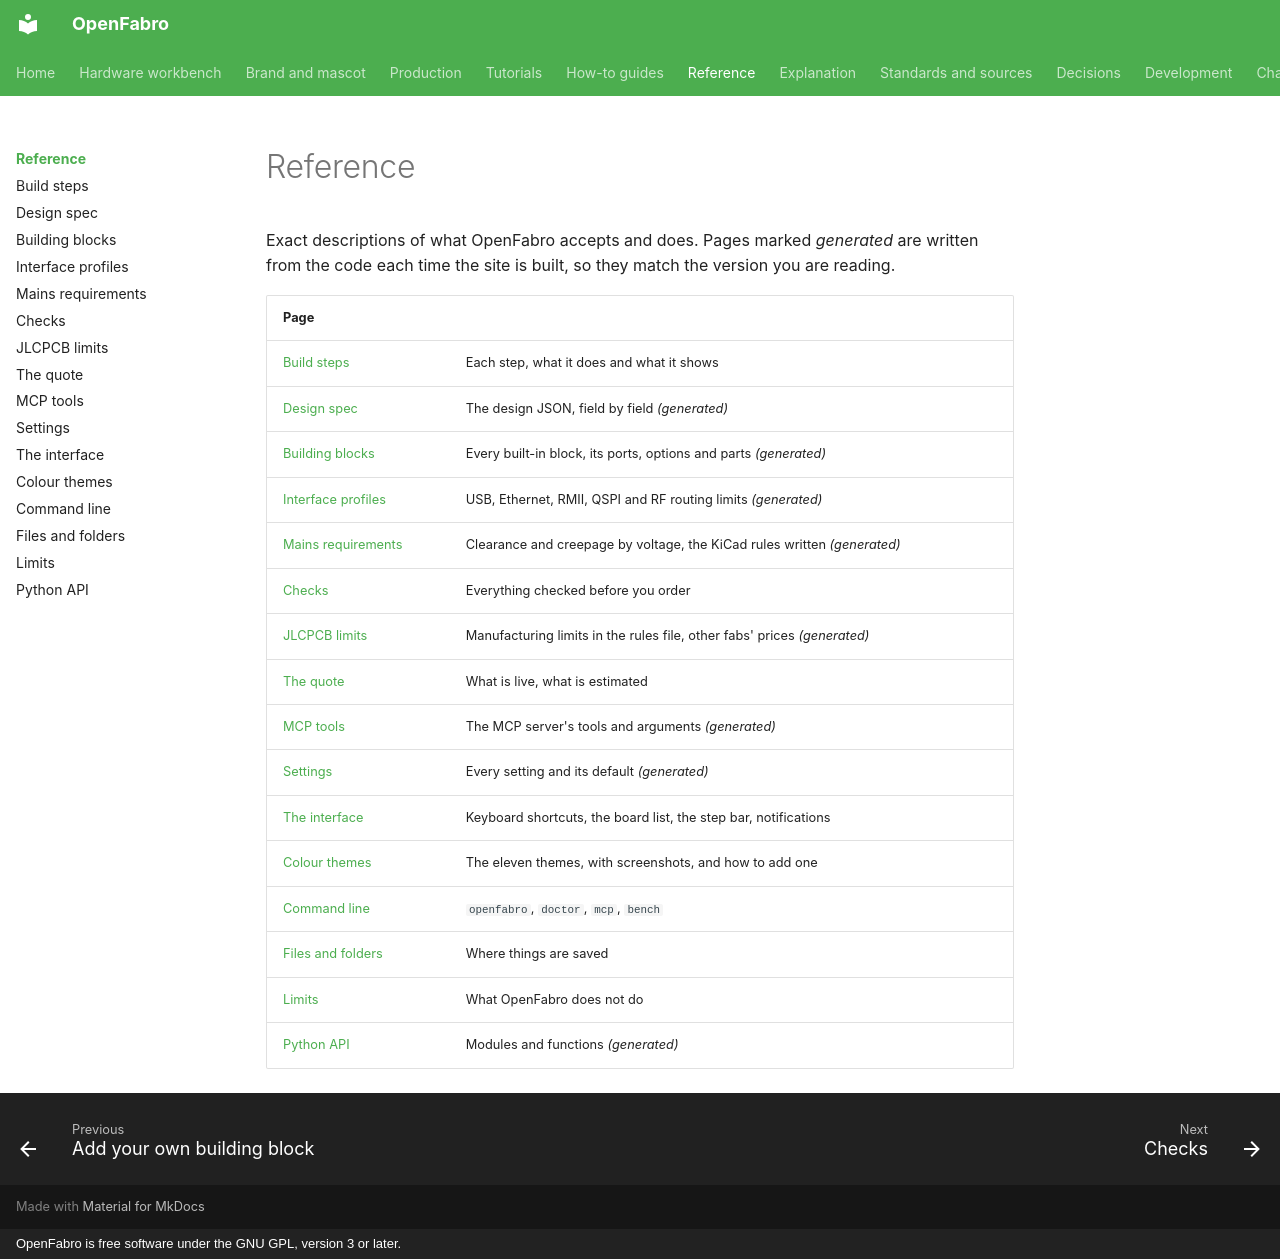

repository: AllenPeng0209/OpenFabro · page: reference/index.html · generator: mkdocs · copyright: OpenFabro is free software under the GNU GPL, version 3 or later.

# Reference

Exact descriptions of what OpenFabro accepts and does. Pages marked *generated* are written from the code each
time the site is built, so they match the version you are reading.

| Page | |
|---|---|
| [Build steps](steps.md) | Each step, what it does and what it shows |
| [Design spec](spec.md) | The design JSON, field by field *(generated)* |
| [Building blocks](blocks.md) | Every built-in block, its ports, options and parts *(generated)* |
| [Interface profiles](profiles.md) | USB, Ethernet, RMII, QSPI and RF routing limits *(generated)* |
| [Mains requirements](mains.md) | Clearance and creepage by voltage, the KiCad rules written *(generated)* |
| [Checks](checks.md) | Everything checked before you order |
| [JLCPCB limits](jlc-limits.md) | Manufacturing limits in the rules file, other fabs' prices *(generated)* |
| [The quote](quote.md) | What is live, what is estimated |
| [MCP tools](mcp-tools.md) | The MCP server's tools and arguments *(generated)* |
| [Settings](settings.md) | Every setting and its default *(generated)* |
| [The interface](interface.md) | Keyboard shortcuts, the board list, the step bar, notifications |
| [Colour themes](themes.md) | The eleven themes, with screenshots, and how to add one |
| [Command line](cli.md) | `openfabro`, `doctor`, `mcp`, `bench` |
| [Files and folders](files.md) | Where things are saved |
| [Limits](limits.md) | What OpenFabro does not do |
| [Python API](../api/index.md) | Modules and functions *(generated)* |
